Run: headless pygame with SDL's dummy video driver; simulated clock (each Clock.tick advances the game by its frame time, no real sleeping); random seed 0; keys injected as events and as key.get_pressed() state; no mouse input; restart key R tapped at the start of phases 3 and 4.
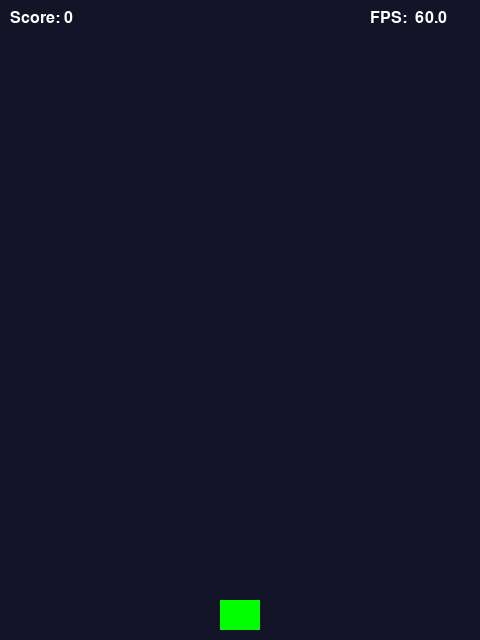
Frame 1 of 4 · flips 1–60 · no input
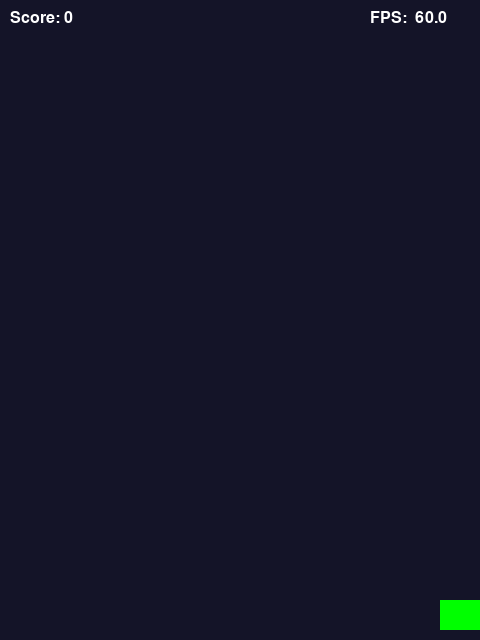
Frame 2 of 4 · flips 61–180 · tapped SPACE, RETURN · held RIGHT (→), D
Frame 3 of 4 · flips 181–300 · tapped R · held DOWN (↓), S · screen unchanged from frame 2, image omitted
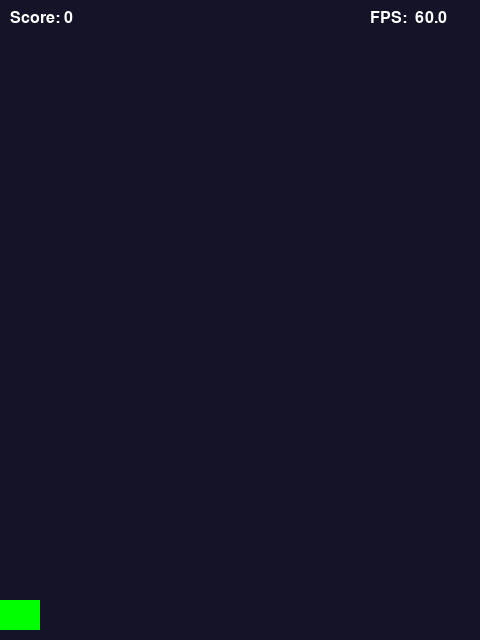
Frame 4 of 4 · flips 301–420 · tapped R · held LEFT (←), A, UP (↑), W

The pygame program that drew these frames:

import pygame
import random
import sys

# ---------------------------
#  Config & Constants
# ---------------------------
WIDTH, HEIGHT = 480, 640
TARGET_FPS = 60  # desired frames‑per‑second cap

# Speeds are now **pixels per second** (physics‑driven)
PLAYER_SPEED = 300      # px/s
BULLET_SPEED = -600     # px/s (negative = upward)
ENEMY_SPEED = 150       # px/s

SPAWN_INTERVAL = 1000   # ms between enemy spawns
SPAWN_ENEMY_EVENT = pygame.USEREVENT + 1
TEXT_COLOR = (255, 255, 255)

# ---------------------------
#  Init
# ---------------------------
pygame.init()
# Use DOUBLEBUF + SCALED to reduce tearing & improve timing accuracy
flags = pygame.DOUBLEBUF | pygame.HWSURFACE | pygame.SCALED
screen = pygame.display.set_mode((WIDTH, HEIGHT), flags, vsync=1)
pygame.display.set_caption("Simple Shmup")
clock = pygame.time.Clock()  # regulates FPS & measures real frame time
font = pygame.font.SysFont("arial", 24)

# ---------------------------
#  Sprites
# ---------------------------
class Player(pygame.sprite.Sprite):
    """Green rectangle the player moves left↔right and shoots."""

    def __init__(self):
        super().__init__()
        self.image = pygame.Surface((40, 30))
        self.image.fill((0, 255, 0))
        self.rect = self.image.get_rect(midbottom=(WIDTH // 2, HEIGHT - 10))

    def update(self, dt):
        # dt in **seconds**
        keys = pygame.key.get_pressed()
        dx = (keys[pygame.K_RIGHT] - keys[pygame.K_LEFT]) * PLAYER_SPEED * dt
        self.rect.x += dx
        self.rect.clamp_ip(screen.get_rect())  # keep on‑screen

    def shoot(self):
        bullet = Bullet(self.rect.midtop)
        all_sprites.add(bullet)
        bullets.add(bullet)


class Bullet(pygame.sprite.Sprite):
    """Yellow shot that travels upward and despawns off‑screen."""

    def __init__(self, pos):
        super().__init__()
        self.image = pygame.Surface((4, 10))
        self.image.fill((255, 255, 0))
        self.rect = self.image.get_rect(midbottom=pos)
        self.pos = pygame.Vector2(self.rect.topleft)

    def update(self, dt):
        self.pos.y += BULLET_SPEED * dt
        self.rect.y = int(self.pos.y)
        if self.rect.bottom < 0:
            self.kill()


class Enemy(pygame.sprite.Sprite):
    """Red rectangle that spawns at random x and falls downward."""

    def __init__(self):
        super().__init__()
        self.image = pygame.Surface((30, 20))
        self.image.fill((255, 0, 0))
        self.rect = self.image.get_rect(midbottom=(random.randint(20, WIDTH - 20), -10))
        self.pos = pygame.Vector2(self.rect.topleft)

    def update(self, dt):
        self.pos.y += ENEMY_SPEED * dt
        self.rect.y = int(self.pos.y)
        if self.rect.top > HEIGHT:
            self.kill()


# ---------------------------
#  Helpers
# ---------------------------

def draw_text(surf, text, pos):
    img = font.render(text, True, TEXT_COLOR)
    surf.blit(img, pos)


# ---------------------------
#  Main game loop
# ---------------------------

def main():
    global all_sprites, bullets, enemies

    all_sprites = pygame.sprite.Group()
    bullets = pygame.sprite.Group()
    enemies = pygame.sprite.Group()

    player = Player()
    all_sprites.add(player)

    # schedule enemy spawns
    pygame.time.set_timer(SPAWN_ENEMY_EVENT, SPAWN_INTERVAL)

    score = 0
    running = True
    game_over = False

    while running:
        # Regulate and measure FPS in one call
        dt_ms = clock.tick(TARGET_FPS)  # milliseconds since last frame
        dt = dt_ms / 1000.0            # seconds for physics maths
        fps_now = clock.get_fps()      # smoothed FPS value

        # --- events ---
        for event in pygame.event.get():
            if event.type == pygame.QUIT:
                running = False
            elif event.type == SPAWN_ENEMY_EVENT and not game_over:
                enemy = Enemy()
                all_sprites.add(enemy)
                enemies.add(enemy)
            elif event.type == pygame.KEYDOWN:
                if event.key == pygame.K_SPACE and not game_over:
                    player.shoot()
                elif event.key == pygame.K_r and game_over:
                    return main()  # quick restart

        # --- update ---
        if not game_over:
            all_sprites.update(dt)  # pass dt to every sprite
            # bullet ↔ enemy collisions
            hits = pygame.sprite.groupcollide(enemies, bullets, True, True)
            score += len(hits)
            # enemy ↔ player collision → game over
            if pygame.sprite.spritecollideany(player, enemies):
                game_over = True

        # --- draw ---
        screen.fill((20, 20, 40))
        all_sprites.draw(screen)
        draw_text(screen, f"Score: {score}", (10, 10))
        draw_text(screen, f"FPS: {fps_now:5.1f}", (WIDTH - 110, 10))
        if game_over:
            draw_text(screen, "GAME OVER – press R to restart", (WIDTH // 2 - 150, HEIGHT // 2))

        pygame.display.flip()

    pygame.quit()
    sys.exit()


if __name__ == "__main__":
    main()
